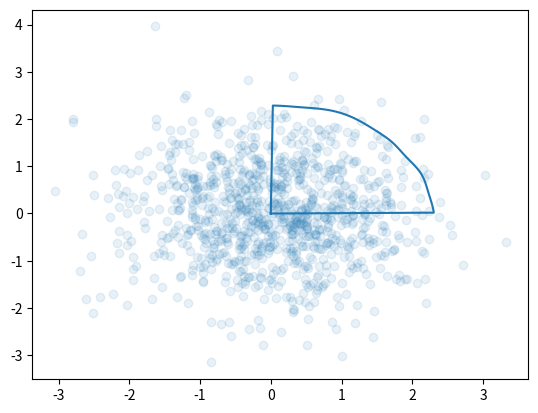

Here is the Python script that generated this plot:
import matplotlib.pyplot as plt
import numpy as np
import seaborn as sns

np.random.seed(seed=1)
data = np.random.multivariate_normal(mean=(0, 0), cov=np.identity(2), size=1000)
data = data.T
x = data[0]
y = data[1]


def cut_contour_at_axes(path):
    contour_x = path.vertices.T[0]
    contour_y = path.vertices.T[1]

    filter = np.intersect1d(np.where(contour_x > 0), np.where(contour_y > 0))

    print(path.vertices)

    path.vertices = path.vertices[filter]

    contour_x = path.vertices.T[0]
    contour_y = path.vertices.T[1]

    extended_contour_x = np.zeros(shape=(len(contour_x) + 2,))
    extended_contour_y = np.zeros(shape=(len(contour_y) + 2,))

    extended_contour_x[1: -1] = contour_x
    extended_contour_y[1: -1] = contour_y

    return extended_contour_x, extended_contour_y

def cut_contour_at_diagonal(path):
    contour_x = path.vertices.T[0]
    contour_y = path.vertices.T[1]

    filter = np.where(contour_y > contour_x)

    print(path.vertices)

    path.vertices = path.vertices[filter]

    contour_x = path.vertices.T[0]
    contour_y = path.vertices.T[1]

    extended_contour_x = np.zeros(shape=(len(contour_x) + 1,))
    extended_contour_y = np.zeros(shape=(len(contour_y) + 1,))

    extended_contour_x[0: -1] = contour_x
    extended_contour_y[0: -1] = contour_y

    extended_contour_x[-1] = contour_x[0]
    extended_contour_y[-1] = contour_y[0]

    return extended_contour_x, extended_contour_y



ax = sns.kdeplot(x=x, y=y, levels=[0.1, 0.5])
path = ax.collections[-1].get_paths()[0]
# print(path)
contour_x, contour_y = cut_contour_at_axes(path)
# path.codes = None

plt.figure()

plt.scatter(x, y, alpha=0.1)
plt.plot(contour_x, contour_y)
# sns.kdeplot(x=x, y=y, levels=[0.1])

plt.savefig('contour_test.png')
# plt.show()